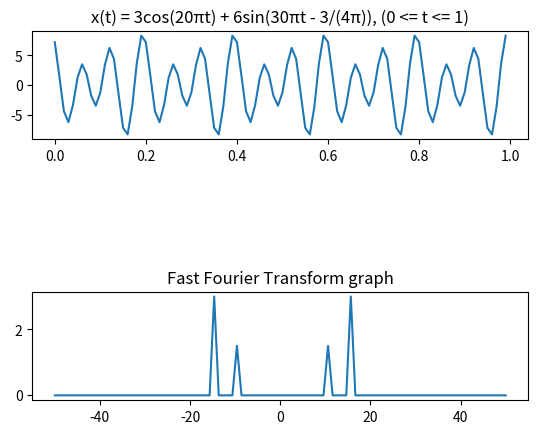

Generate this figure with matplotlib: (Note: this script raises an exception after producing the figure.)
import numpy as np
from matplotlib import pyplot as plt
from scipy import fftpack, fft

dt = 0.01
fs = 1/dt
T = 0.16

t = np.arange(0, 1, 1/fs) # t의 범위

y = 3 * np.cos(2 * np.pi * 10 * t) + 6 * \
    np.sin(2 * np.pi * 15 * t + 3*np.pi/4) # 입력 신호


length = len(y)
f = np.linspace(-(fs / 2), fs / 2, length)

Y = fftpack.fft(y)/len(y) # power 
Y_abs = abs(Y)
Y_shift = fftpack.fftshift(Y_abs)

plt.subplot(311)
plt.title("x(t) = 3cos(20πt) + 6sin(30πt - 3/(4π)), (0 <= t <= 1)")
plt.plot(t, y)

plt.subplot(313)
plt.plot(f, Y_shift)
plt.title("Fast Fourier Transform graph")
plt.savefig('./img/fftgraph.png')
plt.show()
